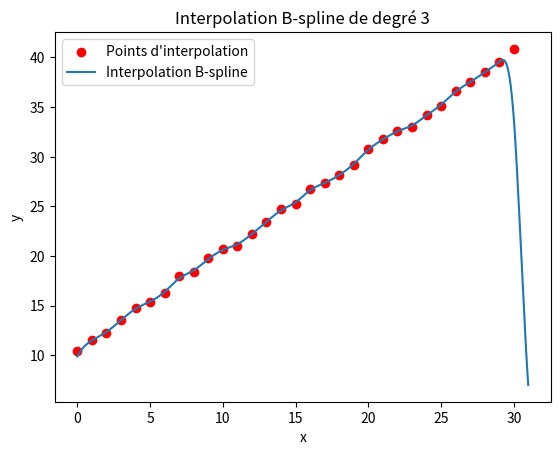

Write the Python code that produced this figure.
import matplotlib.pyplot as plt
import random as rd
#les classes
class indicatrice() :
    def __init__(self, t1, t2):
        self.intervalle = (t1,t2)
    def __call__(self, point):
        if self.intervalle[0] <= point < self.intervalle[1] :
            return(1)
        else : return(0)
    def __mul__(self,a):
        if isinstance(a,polynome) :
            return(ind_poly(self,a))
        else : raise TypeError("Opération de multiplication non prise en charge 1.")
    def __rmul__(self,a):
        return self.__mul__(a)
    def __str__(self):
        return(f" Id{self.intervalle} ")
    def __eq__(self,a) :
        return self.intervalle == a.intervalle
class matrice() :
    def __init__(self,listedeliste) :
        self.donnee = listedeliste
        self.longueur = len(listedeliste[0])
        self.largeur = len(listedeliste)
    def __getitem__(self, indices):
        i, j = indices
        return self.donnee[i][j]
    def __setitem__(self, indices, valeur):
        i, j = indices
        self.donnee[i][j] = valeur
    def __repr__(self):
        return repr(self.donnee)
    def __add__(A,B):
        if A.longueur == B.longueur and A.largeur == B.largeur :
            return(matrice([[A[i][j] + B[i][j] for j in range (len(A[i]))] for i in range (len(A))]))
        else : return(False)
    def __mul__(self, B):
        if isinstance(B, matrice):
            n, m, l = self.largeur, self.longueur, B.longueur
            if m != B.largeur:
                raise Exception("The number of columns of M1 must be the same as the number of rows of M2")
            
            result = matrice([[0 for _ in range(l)] for _ in range(n)])
            
            for i in range(n):
                for j in range(l):
                    for k in range(m):
                        result[i, j] += self[i, k] * B[k, j]
            
            return result
        elif isinstance(B, int):
            result = matrice([[self[i, j] * B for j in range(self.longueur)] for i in range(self.largeur)])
            return result
    def __rmul__(self,B):
        return self.__mul__(B)
    def coefligne(self,alpha,ligne) :
        for k in range (self.longueur) : 
            if  1>=self[ligne,k]*alpha > 0.99 : self[ligne,k] = 1
            elif 0.01>abs(self[ligne,k]*alpha) >= 0 : self[ligne,k] = 0
            else : self[ligne,k]*=alpha 
        return self
    def liligne(self,ligne1,ligne2,alpha) :
        for k in range (self.longueur) : self[ligne1,k]-= alpha*self[ligne2,k]
        return self
    def echange(self,ligne1,ligne2) :
        M=self.donnee
        for k in range (self.longueur) : M[ligne1][k],M[ligne2][k] = M[ligne2][k],M[ligne1][k]
        return(matrice(M))
class polynome():
    def __init__(self, coefficient) :
        self.coefficient = coefficient
        self.degre = len(self.coefficient)-1
        if self.coefficient ==[] : self.coefdomi = 0
        else : self.coefdomi = coefficient[-1]
    def coef(self,deg):
        if deg > self.degre : return(0)
        return(self.coefficient[deg])
    def __call__(self, valeur) :
        somme=0
        for k in range(self.degre+1) :
            somme+=self.coefficient[k]*valeur**k
        return somme
    def __add__(self,a) :
        if isinstance(a,polynome) :
            liste =[]
            if a.degre <= self.degre :
                for k in range (len(a.coefficient)):
                    liste.append(a.coefficient[k]+self.coefficient[k])
                liste += self.coefficient[len(a.coefficient):]
            else :
                for j in range (len(self.coefficient)):
                    liste.append(a.coefficient[j]+self.coefficient[j])
                liste += a.coefficient[len(self.coefficient):]
            return(polynome(liste))
        elif isinstance(a,float) or isinstance(a,int) :
            self.coefficient[0]+=a
            return(self)
        else:
            raise TypeError("Opération d'addition non prise en charge.")
    def __radd__(self, a):
        return self.__add__(a)
    def __mul__(self, a):
        if isinstance(a,float) or isinstance(a,int):
            liste = [coef * a for coef in self.coefficient]
            return polynome(liste)
        elif isinstance(a,polynome):
            multi = polynome([0])
            for i in range(a.degre + 1):
                liste = [0] * i + [coef * a.coefficient[i] for coef in self.coefficient]
                multi = multi + polynome(liste)
            return multi
        elif isinstance(a,indicatrice) :
            return(ind_poly(a,self))
        elif isinstance(a,ind_poly) :
            a.polynome = a.polynome * self
            return(a)
        elif isinstance(a,Sum_ind_poly) :
            for k in a.liste : 
                k = self*k
            return(a)
        else:
            raise TypeError("Opération de multiplication non prise en charge.")
    def __rmul__(self, a):
        return self.__mul__(a)
    def der(self) :
        return polynome([k*self.coefficient[k] for k in range (1,self.degre+1)])
    def __str__(self):
        s=""
        for k in range (len(self.coefficient)) :
            if not self.coefficient[k] == 0 : s = f" {self.coefficient[k]} x^{k} + " + s
        return s[:-2]
class ind_poly():
    def __init__(self,indicatrice,polynome) :
        self.indicatrice = indicatrice
        self.polynome = polynome
    def __call__(self, point) :
        if self.indicatrice(point)==0 : return 0
        else : return self.polynome(point)
    def __add__(self,a):
        if isinstance(a,float) or isinstance(a,int) or isinstance(a,polynome) :
            poly = self.polynome + a
            return ind_poly(self.indicatrice,poly)
        elif isinstance(a,ind_poly) :
            if self.indicatrice==a.indicatrice : 
                poly = self.polynome + a.polynome
                return ind_poly(self.indicatrice,poly)
            else : 
                Somme =Sum_ind_poly([self,a])
                return(Somme)
        elif isinstance(a,Sum_ind_poly) :
            check = True
            for k in range (len(a.liste)) :
                if a.ind[k]==self.indicatrice : 
                    a.liste[k]= a.liste[k]+ self
                    check = False
            if check :
                a.liste.append(self)
                a.polynome.append(self.polynome)
                a.ind.append(self.indicatrice)
            return(a)
        else : raise TypeError("Opération d'addition non prise en charge.")
    def __radd__(self,a):
        return self.__add__(a)
    def __mul__(self,a) :
            if isinstance(a,float) or isinstance(a,int) or isinstance(a,polynome) :
                self.polynome=self.polynome * a
                return self
            else : raise TypeError("Opération de multiplication non prise en charge.")
    def __rmul__(self,a):
        return self.__mul__(a)
    def __str__(self) :
        return(f" { str(self.polynome) } * {str(self.indicatrice)} ")
class Sum_ind_poly():
    def __init__(self,List_ind_poly):
        self.liste = List_ind_poly
        self.polynome = [ l.polynome for l in List_ind_poly]
        self.ind = [ l.indicatrice for l in List_ind_poly]
    def __add__(self,a):
        if isinstance(a,float) or isinstance(a,int) or isinstance(a,polynome) :
            for k in self.polynome : k = k + a
            return(Sum_ind_poly(self.liste))
        elif isinstance(a,ind_poly) : 
            check = True
            liste = self.liste.copy()
            for k in range (len(self.liste)) :
                if liste[k].indicatrice == a.indicatrice : 
                    liste[k] = liste[k] + a.polynome
                    check = False
            if check :
                liste.append(a)
            return(Sum_ind_poly(liste))
        elif isinstance(a,Sum_ind_poly) :
            for k in a.liste :
                self = self + k
            return(Sum_ind_poly(self.liste))
        else : raise TypeError("Opération d'addition non prise en charge.")
    def __radd__(self,a) :
        return self.__add__(a)
    def __mul__(self,a) :
        if isinstance(a,float) or isinstance(a,int) :
            liste = []
            for k in self.liste :
                liste.append(k*a)
            return(Sum_ind_poly(liste))
        raise TypeError("Opération de multiplication non prise en charge.")
    def __rmul__(self,a) :
        return self.__mul__(a)
    def __call__(self,point):
        somme =0
        for k in self.liste :
            somme += k(point)
        return somme
    def __str__(self) :
        s = f"{str(self.liste[0])}"
        for k in range (1,len(self.liste)) : s+=f"+ {str(self.liste[k])} "
        return s
# les fonctions
def ind_degre(rang, degre,intervalle):
    if degre == 0:
        return indicatrice(rang * intervalle, (rang + 1) * intervalle)
    else:
        return (
            (polynome([-rang * intervalle, 1]) * ind_degre(rang, degre - 1,intervalle)
            + polynome([(1 + rang + degre)* intervalle, -1]) * ind_degre(rang + 1, degre - 1,intervalle))
        )
def approximation(liste, degre):
    fonction = Sum_ind_poly([])
    for rang in range(len(liste)):
        L = ind_degre(rang+degre+2, degre) * liste[rang]
        fonction = fonction + L*(1/fact(degre)*intervalle**degre)
    return fonction

def inverse(self):
    if self.largeur != self.longueur:
        raise ValueError("La matrice doit être carrée pour être inversible.")
    n = self.largeur
    Id = matrice([[1 if i == j else 0 for j in range(n)] for i in range(n)])  # Copie de la matrice identité
    matrice_temp = matrice([ligne[:] for ligne in self.donnee])

    for k in range(n):
        if matrice_temp[k, k] == 0:
            # Recherche d'une ligne non nulle pour effectuer un échange
            for i in range(k+1, n):
                if matrice_temp[i, k] != 0:
                    # Échange de la ligne k avec la ligne i
                    matrice_temp.donnee[k], matrice_temp.donnee[i] = matrice_temp.donnee[i], matrice_temp.donnee[k]
                    Id.donnee[k], Id.donnee[i] = Id.donnee[i], Id.donnee[k]
                    break
            else:
                raise ValueError("La matrice est singulière et n'est pas inversible.")

        pivot_inv = 1 / matrice_temp[k, k]
        matrice_temp.coefligne(pivot_inv, k)
        Id.coefligne(pivot_inv, k)

        for j in range(n):
            if j != k:
                alpha = matrice_temp[j, k]
                matrice_temp.liligne(j, k, alpha)
                Id.liligne(j, k, alpha)
    print(self*Id)
    return Id
def fact (n):
    if n==1 : return 1
    else : return fact(n-1)*n
def interpolation(liste,degre,intervalle) :
    fonction = Sum_ind_poly([])
    mat1 = matrice( [[(liste[1]-liste[0])/intervalle]] + [[k] for k in liste] + [[(liste[len(liste)-1]-liste[len(liste)-2])/intervalle]])
    mat2 = matrice([[0 for k in range (len(liste)+2)]for k in range(len(liste)+2)])
    liste1 =[]
    m=len(liste)
    for rang in range (m+degre) :
        L = ind_degre(rang,degre,intervalle)
        liste1.append(L)
    for k in range (m) :
        for i in range (m+2) : mat2[k+1,i] = liste1[i]((k+degre)*intervalle**degre)
    liste1der = [der(l) for l in liste1]
    for j in range (m+2) : 
        mat2[0,j] = liste1der[j]((degre+2)*intervalle)
        mat2[-1,j] = liste1der[j]((m+3)*intervalle)
    print(mat2)
    point_de_controle = résolution(mat2,mat1)
    for k in  range(degre) : fonction = fonction + liste1[k]
    for k in range (m): 
        fonction = fonction + liste1[k+degre]*point_de_controle[k,0]*(1/(fact(degre)*intervalle))
    return fonction

def der(self) :
        if type(self) == ind_poly : return ind_poly(self.indicatrice,der(self.polynome))
        elif type(self) == polynome : return polynome([k*self.coefficient[k] for k in range (1,self.degre+1)])
        elif type(self) == Sum_ind_poly : return Sum_ind_poly([der(k) for k in self.liste])
        else : raise Exception("Pas dérivable")

def résolution(matrice1, coordonée) :
    if matrice1.longueur != coordonée.largeur : raise TypeError("Matrice et coordonée doivent être de même longueur")
    # triangulons la matrice
    for k in range (matrice1.longueur) :
        for j in range (k,matrice1.longueur) :
            if matrice1[j,k] != 0 : 
                matrice1.echange(k,j)
                coordonée.echange(k,j)
        pivot_inv = 1/matrice1[k,k]
        matrice1.coefligne(pivot_inv, k)
        coordonée.coefligne(pivot_inv, k)
        for i in range (k+1,matrice1.longueur) :
            matrice1.liligne(i,k,matrice1[i,k])
            coordonée.liligne(i,k,matrice1[i,k])
    lesresultats = matrice([[0] for k in range (coordonée.largeur)])
    for m in range (coordonée.largeur) :
        resultat = coordonée[coordonée.largeur-m-1,0]
        for l in range (coordonée.largeur-m,coordonée.largeur) :
            resultat -= lesresultats[coordonée.largeur-m-1,0]*matrice1[coordonée.largeur-m-1,coordonée.largeur-l-1]
        resultat = resultat/matrice1[coordonée.largeur-m-1,coordonée.largeur-m-1]
        lesresultats[coordonée.largeur-m-1,0] = resultat
    return(lesresultats)
    # c'est fait
def plot(intervalle,y_interpolation,degre) :
    x_interpolation = [ k for k in range (len(y_interpolation))]
    # Effectuer l'interpolation B-spline
    
    fonction_interpolation = interpolation(y_interpolation, degre,intervalle)

    # Calculer les valeurs interpolées pour l'affichage
    L = [fonction_interpolation((5+k/100)*intervalle) for k in range(len(y_interpolation)*100)]
    for k in range (len(y_interpolation)) : print(fonction_interpolation((5+k)*intervalle))
    # Afficher les points d'interpolation
    plt.scatter(x_interpolation, y_interpolation, color='red', label='Points d\'interpolation')
    # Afficher la courbe interpolée
    t = [k * intervalle * 0.01 for k in range(len(L))]
    plt.plot(t, L, label='Interpolation B-spline')
    plt.legend()
    plt.xlabel('x')
    plt.ylabel('y')
    plt.title(f'Interpolation B-spline de degré {degre}')
    plt.show()
L= [rd.uniform(k,k+1) for k in range (10,41)]
plot(1,L,3)